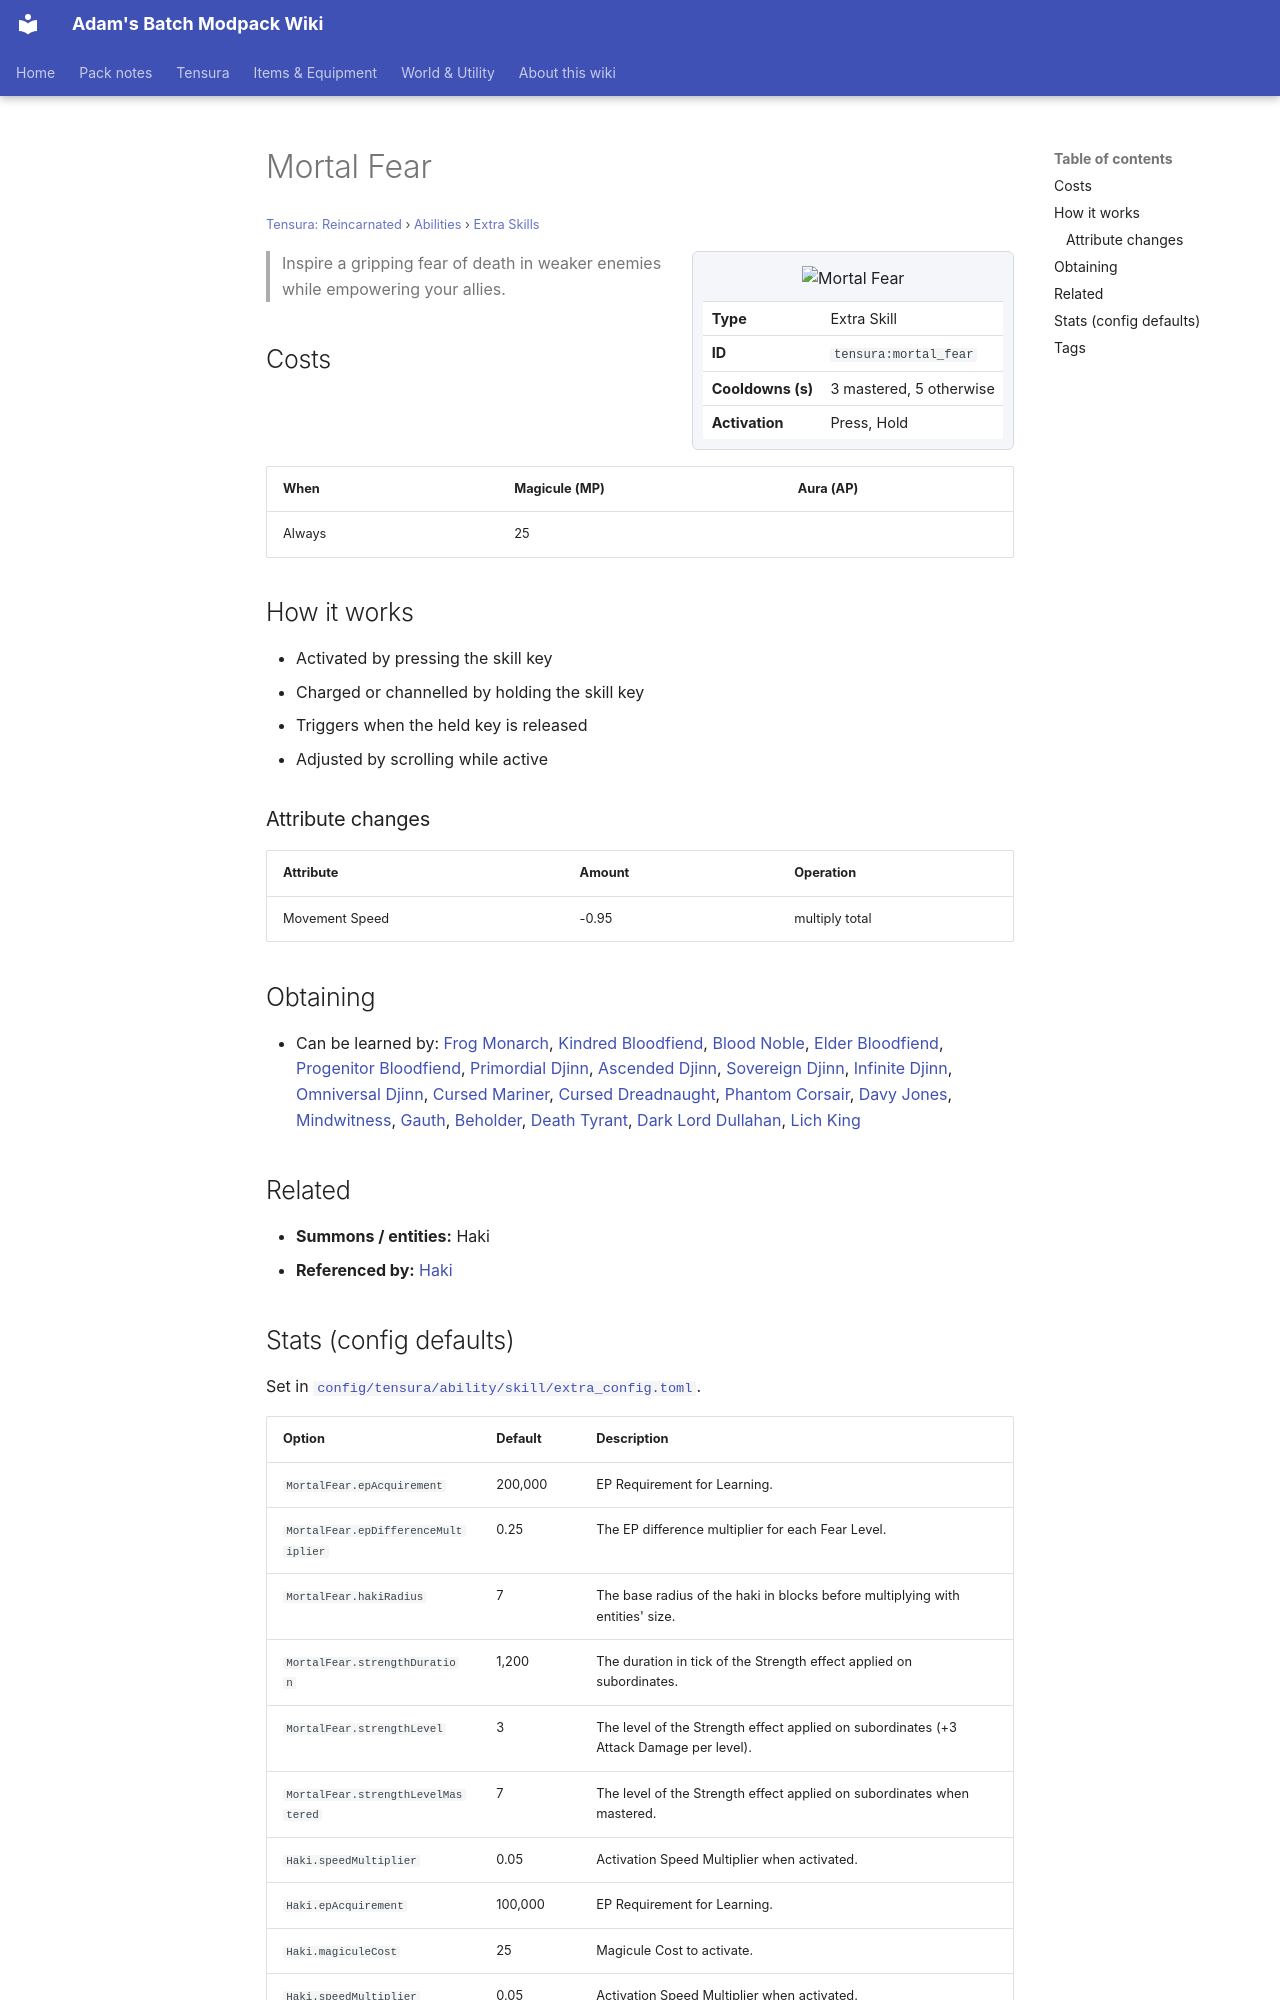

repository: Proteus-Nell/Adams-Batch-MC-Modpack-Wiki · page: tensura-reincarnated/abilities/extra-skills/mortal-fear/index.html · generator: mkdocs

# Mortal Fear

<small>[Tensura: Reincarnated](../../index.md) &rsaquo; [Abilities](../index.md) &rsaquo; [Extra Skills](index.md)</small>

<div class="infobox" markdown>

![Mortal Fear](../../../assets/icons/tensura/skill/mortal_fear.png)

| | |
|---|---|
| **Type** | Extra Skill |
| **ID** | `tensura:mortal_fear` |
| **Cooldowns (s)** | 3 mastered, 5 otherwise |
| **Activation** | Press, Hold |

</div>

> Inspire a gripping fear of death in weaker enemies while empowering your allies.

## Costs

| When | Magicule (MP) | Aura (AP) |
|---|---|---|
| Always | 25 |  |

## How it works

- Activated by pressing the skill key
- Charged or channelled by holding the skill key
- Triggers when the held key is released
- Adjusted by scrolling while active

### Attribute changes

| Attribute | Amount | Operation |
|---|---|---|
| Movement Speed | -0.95 | multiply total |

## Obtaining

- Can be learned by: [Frog Monarch](../../../ascension/races/frog-monarch.md), [Kindred Bloodfiend](../../../ascension/races/kindred-bloodfiend.md), [Blood Noble](../../../ascension/races/blood-noble.md), [Elder Bloodfiend](../../../ascension/races/elder-bloodfiend.md), [Progenitor Bloodfiend](../../../ascension/races/progenitor-bloodfiend.md), [Primordial Djinn](../../../ascension/races/primordial-djinn.md), [Ascended Djinn](../../../ascension/races/ascended-djinn.md), [Sovereign Djinn](../../../ascension/races/sovereign-djinn.md), [Infinite Djinn](../../../ascension/races/infinite-djinn.md), [Omniversal Djinn](../../../ascension/races/omniversal-djinn.md), [Cursed Mariner](../../../ascension/races/cursed-mariner.md), [Cursed Dreadnaught](../../../ascension/races/cursed-dreadnaught.md), [Phantom Corsair](../../../ascension/races/phantom-corsair.md), [Davy Jones](../../../ascension/races/davy-jones.md), [Mindwitness](../../../ascension/races/mindwitness.md), [Gauth](../../../ascension/races/gauth.md), [Beholder](../../../ascension/races/beholder.md), [Death Tyrant](../../../ascension/races/death-tyrant.md), [Dark Lord Dullahan](../../../ascension/races/dark-lord-dullahan.md), [Lich King](../../../ascension/races/lich-king.md)

## Related

- **Summons / entities:** Haki
- **Referenced by:** [Haki](haki.md)
